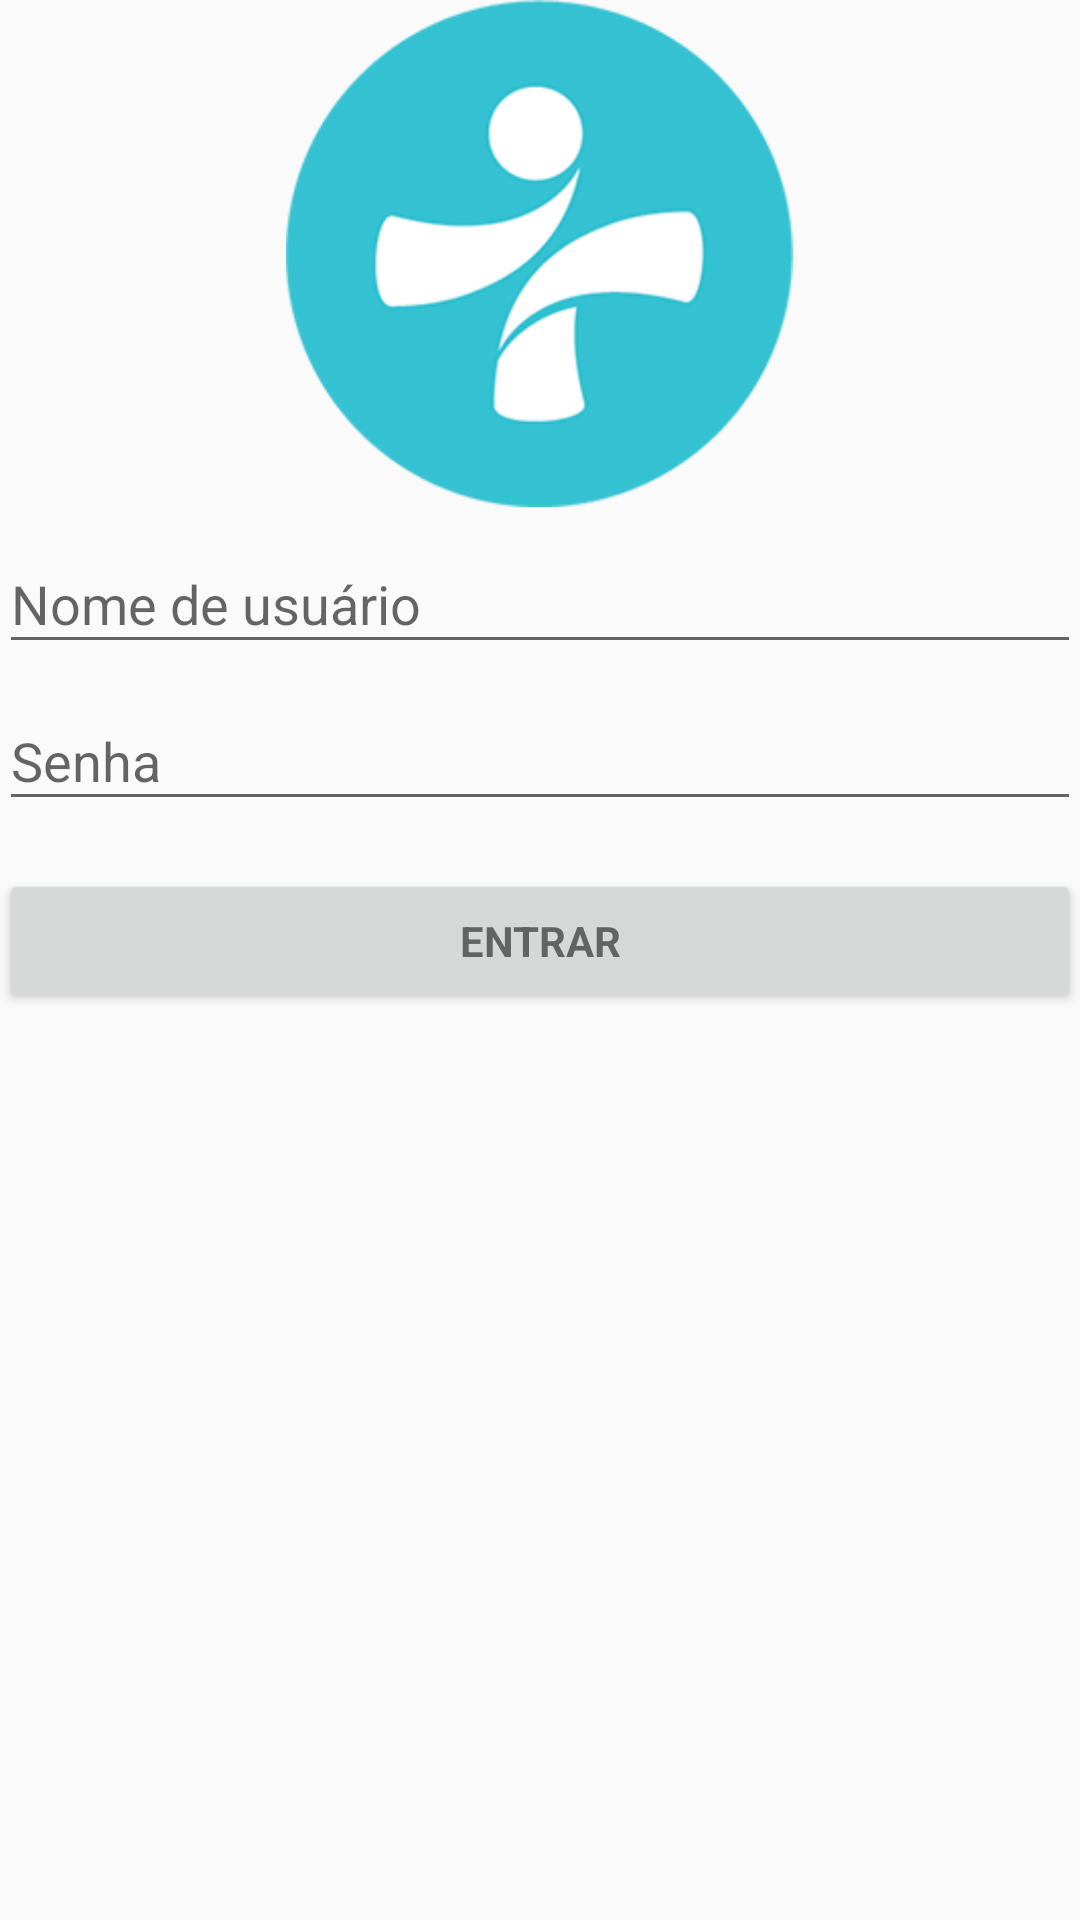

Layout XML and referenced resources for this Android screen:
<!-- AndroidManifest.xml: application theme AppTheme -->
<!-- res/layout/activity_login.xml -->
<LinearLayout xmlns:android="http://schemas.android.com/apk/res/android"
    xmlns:app="http://schemas.android.com/apk/res-auto"
    xmlns:tools="http://schemas.android.com/tools"
    android:layout_width="match_parent"
    android:layout_height="match_parent"
    android:gravity="center_horizontal"
    android:orientation="vertical"
    android:paddingBottom="@dimen/activity_vertical_margin"
    android:paddingLeft="@dimen/activity_horizontal_margin"
    android:paddingRight="@dimen/activity_horizontal_margin"
    android:paddingTop="@dimen/activity_vertical_margin"
    tools:context="cuidarmais.mobile.app.LoginActivity"
    android:id="@+id/login_layout"
    android:focusableInTouchMode="true">

    
    <ImageView
        android:id="@+id/enterlogo"
        android:layout_width="239dp"
        android:layout_height="169dp"
        app:srcCompat="@mipmap/circlelogo" />

    <ProgressBar
        android:id="@+id/login_progress"
        style="?android:attr/progressBarStyleLarge"
        android:layout_width="wrap_content"
        android:layout_height="wrap_content"
        android:layout_marginBottom="8dp"
        android:visibility="gone" />

    <ScrollView
        android:id="@+id/login_form"
        android:layout_width="match_parent"
        android:layout_height="match_parent">

        <LinearLayout
            android:id="@+id/email_login_form"
            android:layout_width="match_parent"
            android:layout_height="wrap_content"
            android:orientation="vertical">

            <android.support.design.widget.TextInputLayout
                android:layout_width="match_parent"
                android:layout_height="wrap_content">

                <AutoCompleteTextView
                    android:id="@+id/username"
                    android:layout_width="match_parent"
                    android:layout_height="wrap_content"
                    android:hint="@string/prompt_email"
                    android:inputType="textEmailAddress"
                    android:maxLines="1"
                    android:singleLine="true" />

            </android.support.design.widget.TextInputLayout>

            <android.support.design.widget.TextInputLayout
                android:layout_width="match_parent"
                android:layout_height="wrap_content">

                <EditText
                    android:id="@+id/password"
                    android:layout_width="match_parent"
                    android:layout_height="wrap_content"
                    android:hint="@string/prompt_password"
                    android:imeActionId="@+id/login"
                    android:imeActionLabel="@string/action_sign_in_short"
                    android:imeOptions="actionUnspecified"
                    android:inputType="textPassword"
                    android:maxLines="1"
                    android:singleLine="true" />

            </android.support.design.widget.TextInputLayout>

            <Button
                android:id="@+id/email_sign_in_button"
                style="?android:textAppearanceSmall"
                android:layout_width="match_parent"
                android:layout_height="wrap_content"
                android:layout_marginTop="16dp"
                android:text="@string/action_sign_in"
                android:textStyle="bold" />

        </LinearLayout>
    </ScrollView>
</LinearLayout>
<!-- resources referenced by this layout -->
<resources>
  <!-- mipmap circlelogo: png bitmap (mipmap-mdpi, 27113 bytes) -->
  <string name="action_sign_in">Entrar</string>
  <string name="action_sign_in_short">Entrar</string>
  <string name="prompt_email">Nome de usuário</string>
  <string name="prompt_password">Senha</string>
  <style name="AppTheme" parent="Theme.AppCompat.Light.DarkActionBar">
          
  
          <item name="colorPrimary">#00BCD4</item>
          <item name="colorPrimaryDark">#0097A7</item>
          <item name="colorAccent">#607D8B</item>
  
  
      </style>
</resources>
